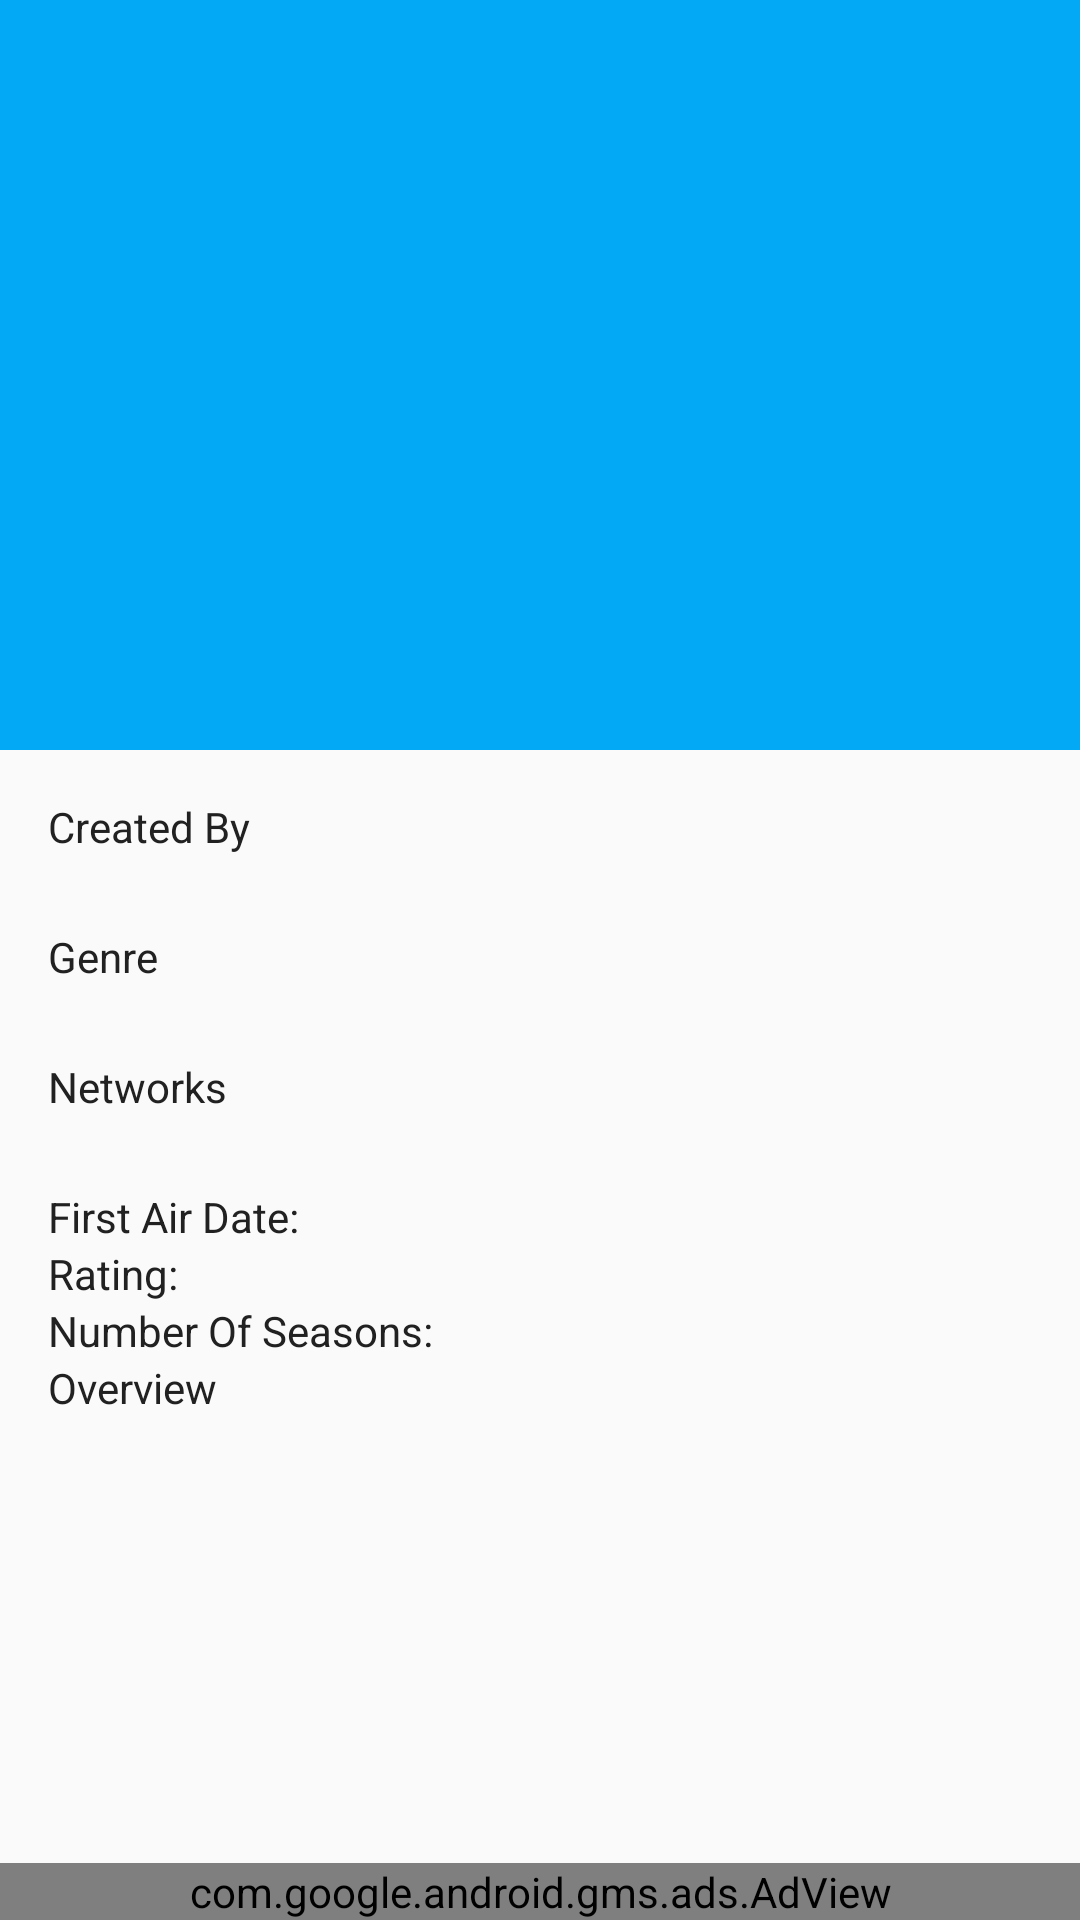

Reconstruct the res/layout file that produces this screen, plus the resources it refers to.
<!-- AndroidManifest.xml: application theme AppTheme -->
<!-- res/layout/activity_tv_show_detail.xml -->
<android.support.design.widget.CoordinatorLayout xmlns:android="http://schemas.android.com/apk/res/android"
    xmlns:ads="http://schemas.android.com/apk/res-auto"
    xmlns:app="http://schemas.android.com/apk/res-auto"
    android:id="@+id/coordinator_layout"
    android:layout_width="match_parent"
    android:layout_height="match_parent">


    <android.support.design.widget.AppBarLayout
        android:id="@+id/app_bar_layout"
        android:layout_width="match_parent"
        android:layout_height="wrap_content">

        <android.support.design.widget.CollapsingToolbarLayout
            android:id="@+id/collapsing_toolbar"
            android:layout_width="match_parent"
            android:layout_height="wrap_content"
            app:contentScrim="@color/colorPrimary"
            app:layout_scrollFlags="scroll|enterAlways|exitUntilCollapsed">

            <ImageView
                android:id="@+id/tvshow_image"
                android:layout_width="match_parent"
                android:layout_height="@dimen/show_details_image_height"
                app:layout_collapseMode="parallax"
                app:layout_scrollFlags="scroll" />

            <android.support.v7.widget.Toolbar
                android:id="@+id/toolbar"
                android:layout_width="match_parent"
                android:layout_height="?attr/actionBarSize"
                app:layout_collapseMode="pin"
                app:layout_scrollFlags="enterAlways"
                app:titleTextColor="@android:color/white" />

        </android.support.design.widget.CollapsingToolbarLayout>


    </android.support.design.widget.AppBarLayout>

    
    <android.support.v4.widget.NestedScrollView
        android:layout_width="match_parent"
        android:layout_height="match_parent"
        android:layout_marginBottom="?listPreferredItemHeight"
        android:paddingBottom="@dimen/activity_vertical_margin"
        android:paddingLeft="@dimen/activity_horizontal_margin"
        android:paddingRight="@dimen/activity_horizontal_margin"
        android:paddingTop="@dimen/activity_vertical_margin"
        app:layout_behavior="@string/appbar_scrolling_view_behavior">

        <FrameLayout
            android:layout_width="match_parent"
            android:layout_height="wrap_content">

            <LinearLayout
                android:id="@+id/container"
                android:layout_width="match_parent"
                android:layout_height="wrap_content"
                android:orientation="vertical">

                <LinearLayout
                    android:id="@+id/container_created_by"
                    android:layout_width="match_parent"
                    android:layout_height="wrap_content"
                    android:orientation="vertical">

                    <TextView
                        android:layout_width="wrap_content"
                        android:layout_height="wrap_content"
                        android:text="@string/detail_created_by"
                        android:textColor="@color/colorPrimaryText" />

                    <TextView
                        android:id="@+id/created_by"
                        android:layout_width="wrap_content"
                        android:layout_height="wrap_content"
                        android:textColor="@color/colorSecondaryText"
                        android:textSize="@dimen/show_details_text_size" />
                </LinearLayout>

                <LinearLayout
                    android:id="@+id/container_genre"
                    android:layout_width="match_parent"
                    android:layout_height="wrap_content"
                    android:orientation="vertical">

                    <TextView
                        android:layout_width="wrap_content"
                        android:layout_height="wrap_content"
                        android:text="@string/detail_genre"
                        android:textColor="@color/colorPrimaryText" />

                    <TextView
                        android:id="@+id/genre"
                        android:layout_width="wrap_content"
                        android:layout_height="wrap_content"
                        android:textColor="@color/colorSecondaryText"
                        android:textSize="@dimen/show_details_text_size" />
                </LinearLayout>

                <LinearLayout
                    android:id="@+id/container_network"
                    android:layout_width="match_parent"
                    android:layout_height="wrap_content"
                    android:orientation="vertical">

                    <TextView
                        android:layout_width="wrap_content"
                        android:layout_height="wrap_content"
                        android:text="@string/detail_networks"
                        android:textColor="@color/colorPrimaryText" />

                    <TextView
                        android:id="@+id/network"
                        android:layout_width="wrap_content"
                        android:layout_height="wrap_content"
                        android:textColor="@color/colorSecondaryText"
                        android:textSize="@dimen/show_details_text_size" />
                </LinearLayout>

                

                <LinearLayout
                    android:id="@+id/container_air_date"
                    android:layout_width="match_parent"
                    android:layout_height="wrap_content"
                    android:orientation="horizontal">

                    <TextView
                        android:layout_width="wrap_content"
                        android:layout_height="wrap_content"
                        android:text="@string/detail_first_air_date"
                        android:textColor="@color/colorPrimaryText" />

                    <TextView
                        android:id="@+id/air_date"
                        android:layout_width="wrap_content"
                        android:layout_height="wrap_content"
                        android:textColor="@color/colorSecondaryText" />
                </LinearLayout>

                <LinearLayout
                    android:id="@+id/container_rating"
                    android:layout_width="match_parent"
                    android:layout_height="wrap_content"
                    android:orientation="horizontal">

                    <TextView
                        android:layout_width="wrap_content"
                        android:layout_height="wrap_content"
                        android:text="@string/detail_rating"
                        android:textColor="@color/colorPrimaryText" />

                    <TextView
                        android:id="@+id/rating"
                        android:layout_width="wrap_content"
                        android:layout_height="wrap_content"
                        android:textColor="@color/colorSecondaryText" />
                </LinearLayout>

                <LinearLayout
                    android:id="@+id/container_number_of_season"
                    android:layout_width="match_parent"
                    android:layout_height="wrap_content"
                    android:orientation="horizontal">

                    <TextView
                        android:layout_width="wrap_content"
                        android:layout_height="wrap_content"
                        android:text="@string/detail_number_seasons"
                        android:textColor="@color/colorPrimaryText" />

                    <TextView
                        android:id="@+id/number_of_season"
                        android:layout_width="wrap_content"
                        android:layout_height="wrap_content"
                        android:textColor="@color/colorSecondaryText" />
                </LinearLayout>

                <LinearLayout
                    android:id="@+id/container_overview"
                    android:layout_width="match_parent"
                    android:layout_height="wrap_content"
                    android:orientation="vertical">

                    <TextView
                        android:layout_width="wrap_content"
                        android:layout_height="wrap_content"
                        android:text="@string/detail_overview"
                        android:textColor="@color/colorPrimaryText" />

                    <TextView
                        android:id="@+id/overview"
                        android:layout_width="wrap_content"
                        android:layout_height="wrap_content"
                        android:textColor="@color/colorSecondaryText"
                        android:textSize="@dimen/show_details_text_size" />
                </LinearLayout>
            </LinearLayout>

            <ProgressBar
                android:id="@+id/progress"
                android:layout_width="wrap_content"
                android:layout_height="wrap_content"
                android:layout_gravity="center"
                android:visibility="gone" />

            <TextView
                android:id="@+id/error_text"
                android:layout_width="wrap_content"
                android:layout_height="wrap_content"
                android:layout_gravity="center"
                android:text="@string/connection_error"
                android:visibility="gone" />


        </FrameLayout>

    </android.support.v4.widget.NestedScrollView>

    <com.google.android.gms.ads.AdView
        android:id="@+id/ad_bottom"
        android:layout_width="match_parent"
        android:layout_height="wrap_content"
        android:layout_gravity="bottom"
        ads:adSize="BANNER"
        ads:adUnitId="@string/ad_details" />

</android.support.design.widget.CoordinatorLayout>
<!-- resources referenced by this layout -->
<resources>
  <color name="colorPrimary">#03A9F4</color>
  <color name="colorPrimaryText">#212121</color>
  <color name="colorSecondaryText">#757575</color>
  <dimen name="activity_horizontal_margin">16dp</dimen>
  <dimen name="activity_vertical_margin">16dp</dimen>
  <dimen name="show_details_image_height">250dp</dimen>
  <dimen name="show_details_text_size">18sp</dimen>
  <string name="ad_details">ca-app-pub-3878325488904580/5844285757</string>
  <string name="connection_error">Oops!!Some Error Occurred!! Please check your Internet Connection and try again!!</string>
  <string name="detail_created_by">Created By</string>
  <string name="detail_first_air_date">First Air Date:</string>
  <string name="detail_genre">Genre</string>
  <string name="detail_networks">Networks</string>
  <string name="detail_number_seasons">Number Of Seasons:</string>
  <string name="detail_overview">Overview</string>
  <string name="detail_produced">Produced By</string>
  <string name="detail_rating">Rating:</string>
  <style name="AppTheme" parent="Theme.AppCompat.Light.NoActionBar">
          
          <item name="colorPrimary">@color/colorPrimary</item>
          <item name="colorPrimaryDark">@color/colorPrimaryDark</item>
          <item name="colorAccent">@color/colorAccent</item>
          <item name="android:textColorPrimary">@color/colorPrimaryText</item>
          <item name="android:textColorSecondary">@color/colorSecondaryText</item>
      </style>
  <color name="colorPrimaryDark">#0288D1</color>
  <color name="colorAccent">#FF5722</color>
</resources>
